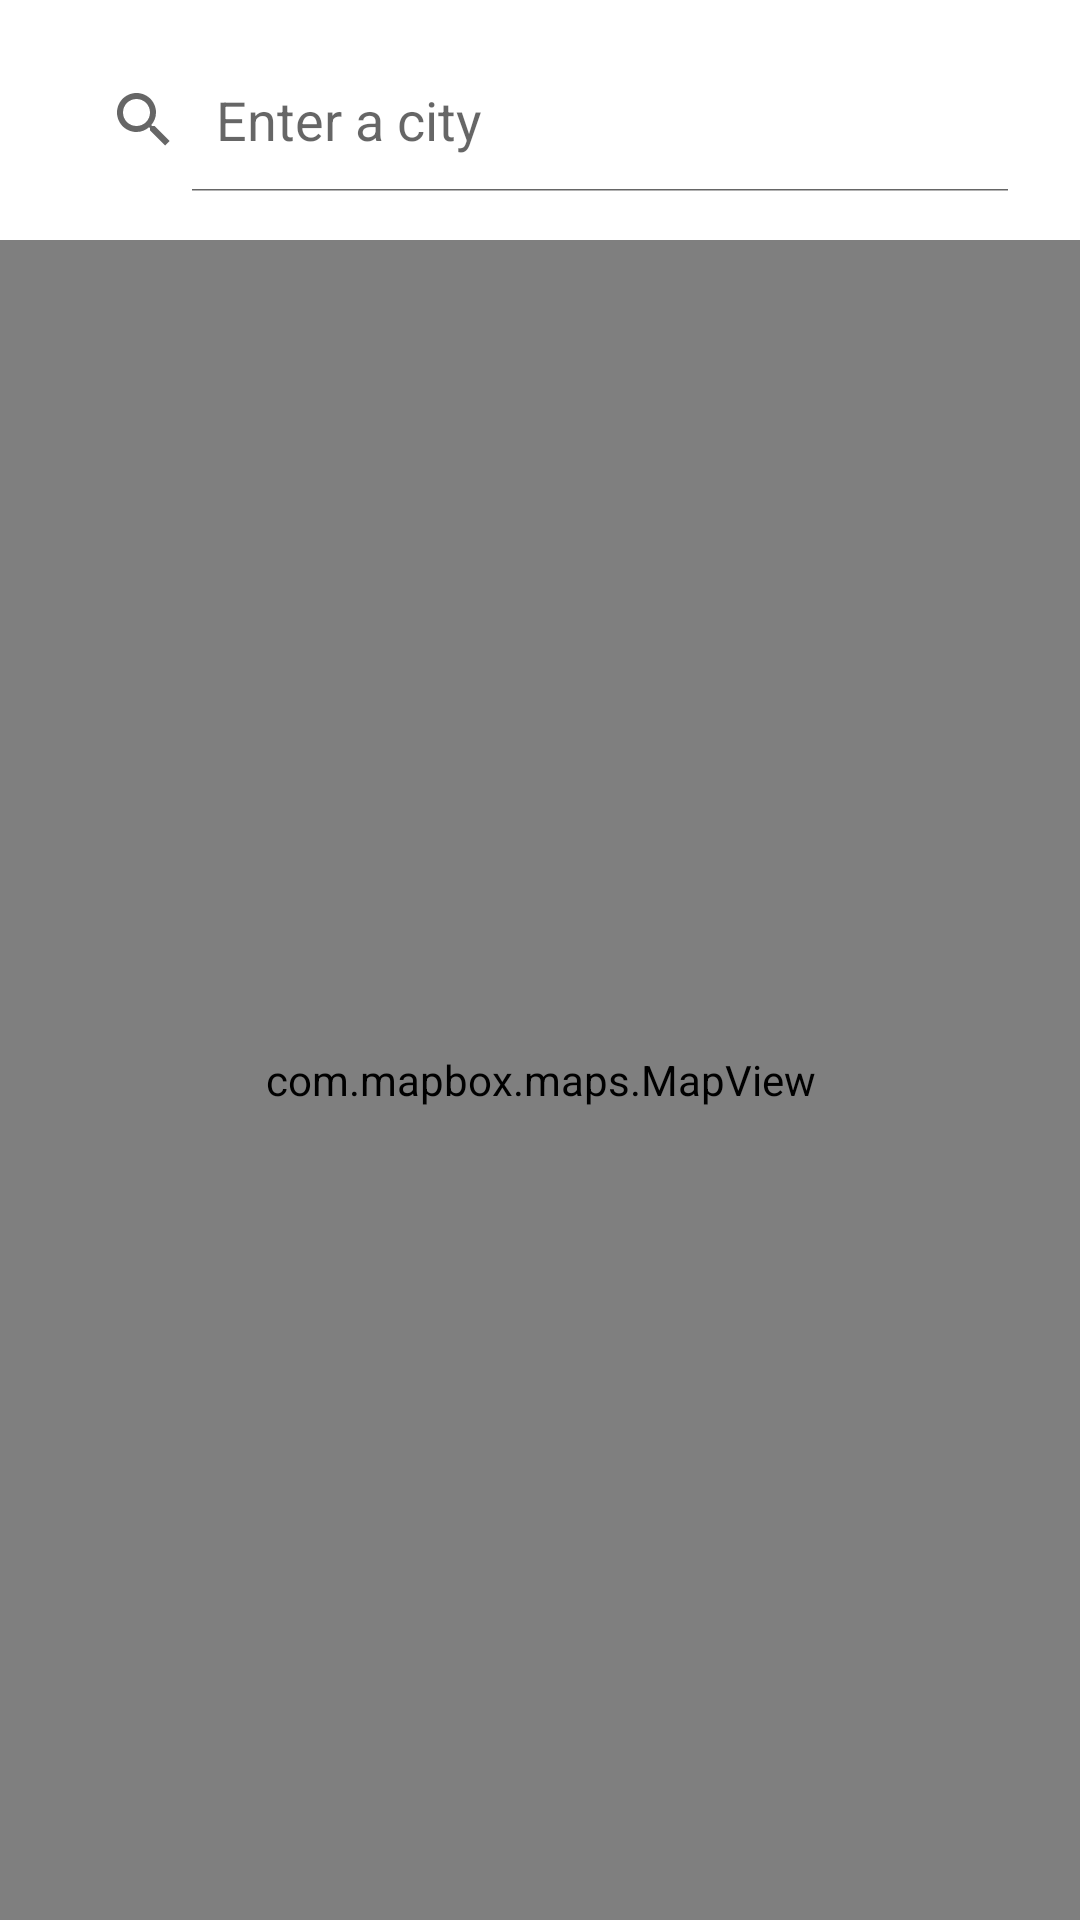

Here is an Android app screen rendered from its layout file. Give the layout XML and the strings, colors and styles it references.
<!-- AndroidManifest.xml: application theme Theme.Vhagar -->
<!-- res/layout/fragment_main.xml -->
<?xml version="1.0" encoding="utf-8"?>
<LinearLayout xmlns:android="http://schemas.android.com/apk/res/android"
    xmlns:tools="http://schemas.android.com/tools"
    xmlns:mapbox="http://schemas.android.com/apk/res-auto"
    xmlns:app="http://schemas.android.com/apk/res-auto"

    android:layout_width="match_parent"
    android:layout_height="match_parent"
    android:orientation="vertical">
    <SearchView
        android:id="@+id/searchView"
        android:layout_width="match_parent"
        android:layout_height="wrap_content"
        android:iconifiedByDefault="false"
        android:queryHint="Enter a city"
        android:layout_margin="16dp"/>
    
    <com.mapbox.maps.MapView
        android:id="@+id/mapView"
        android:layout_width="match_parent"
        android:layout_height="0dp"
        android:layout_weight="1"
        mapbox:mapbox_cameraTargetLat="40.7128"
        mapbox:mapbox_cameraTargetLng="-74.0060"
        mapbox:mapbox_cameraZoom="9.0" />



</LinearLayout>
<!-- resources referenced by this layout -->
<resources>
  <style name="Theme.Vhagar" parent="Theme.MaterialComponents.DayNight.DarkActionBar">
          
          <item name="colorPrimary">@color/purple_500</item>
          <item name="colorPrimaryVariant">@color/purple_700</item>
          <item name="colorOnPrimary">@color/white</item>
          
          <item name="colorSecondary">@color/teal_200</item>
          <item name="colorSecondaryVariant">@color/teal_700</item>
          <item name="colorOnSecondary">@color/black</item>
          
          <item name="android:statusBarColor">?attr/colorPrimaryVariant</item>
          
      </style>
  <!-- not gathered from this repository: default colours our renderer supplied (Android Studio template values) -->
  <color name="purple_500">#FF6200EE</color>
  <color name="purple_700">#FF3700B3</color>
  <color name="teal_200">#FF03DAC5</color>
  <color name="teal_700">#FF018786</color>
  <color name="black">#FF000000</color>
  <color name="white">#FFFFFFFF</color>
</resources>
